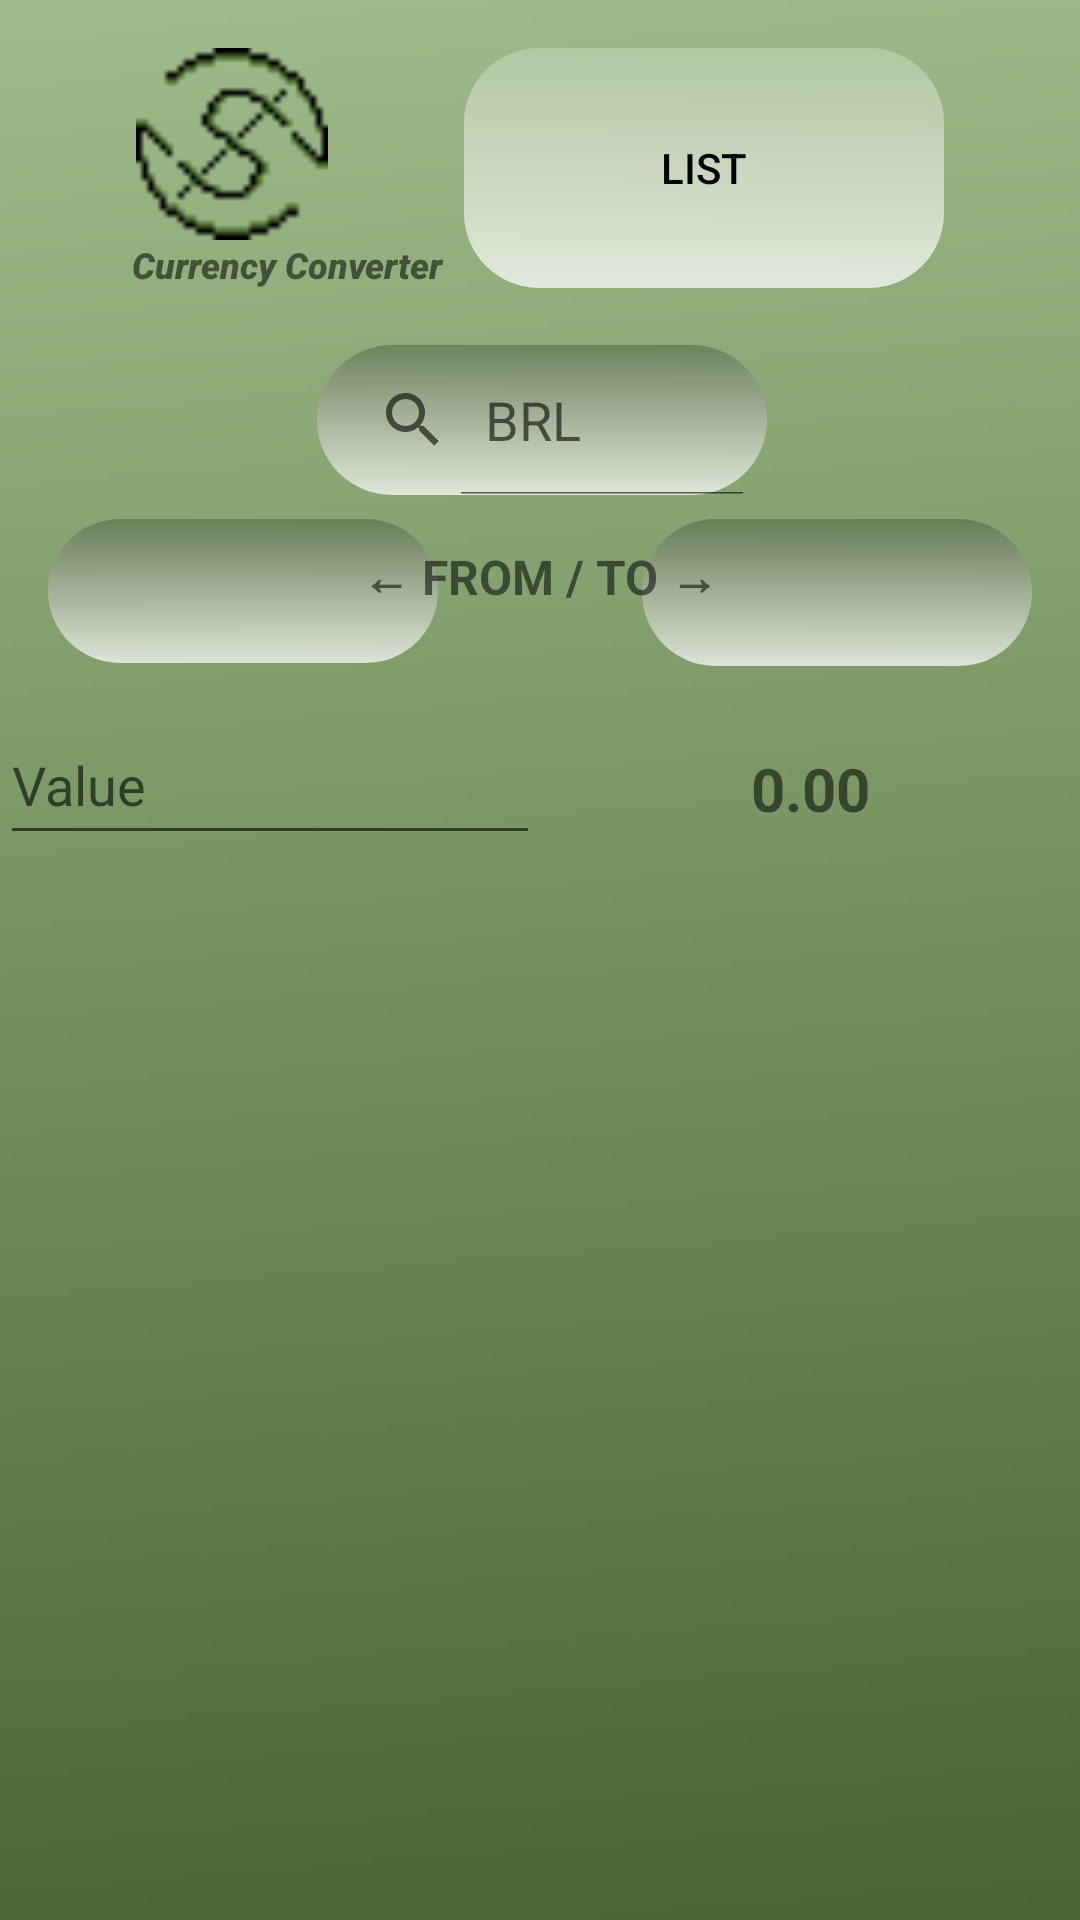

Produce the Android XML layout that renders to this screen, including the resource entries it uses.
<!-- AndroidManifest.xml: application theme Theme.ProjetoDesafioBTG -->
<!-- res/layout/fragment_principal.xml -->
<?xml version="1.0" encoding="utf-8"?>
<androidx.constraintlayout.widget.ConstraintLayout xmlns:android="http://schemas.android.com/apk/res/android"
    xmlns:app="http://schemas.android.com/apk/res-auto"
    xmlns:tools="http://schemas.android.com/tools"
    android:layout_width="match_parent"
    android:layout_height="match_parent"
    android:background="@drawable/activitybackground"
    android:orientation="vertical"
    tools:context=".views.MainActivity">

    <TextView
        android:id="@+id/textViewFrom"
        android:layout_width="wrap_content"
        android:layout_height="wrap_content"
        android:layout_marginTop="48dp"
        android:text="Click to ↓↓↓"
        android:textSize="16sp"
        android:visibility="invisible"
        app:layout_constraintEnd_toStartOf="@+id/searchFrom"
        app:layout_constraintHorizontal_bias="0.5"
        app:layout_constraintStart_toStartOf="parent"
        app:layout_constraintTop_toBottomOf="@+id/buttonToList" />

    <TextView
        android:id="@+id/textViewTo"
        android:layout_width="wrap_content"
        android:layout_height="wrap_content"
        android:layout_marginTop="48dp"
        android:text="Hold to ↓↓↓"
        android:textSize="16sp"
        android:visibility="invisible"
        app:layout_constraintEnd_toEndOf="parent"
        app:layout_constraintHorizontal_bias="0.5"
        app:layout_constraintStart_toEndOf="@+id/searchFrom"
        app:layout_constraintTop_toBottomOf="@+id/buttonToList" />

    <FrameLayout
        android:id="@+id/frameLayoutMid"
        android:layout_width="191dp"
        android:layout_height="117dp"
        android:background="#668542"
        android:visibility="invisible"
        app:layout_constraintEnd_toEndOf="parent"
        app:layout_constraintStart_toEndOf="@+id/editValue"
        app:layout_constraintTop_toBottomOf="@+id/spinnerTo">

        <ListView
            android:id="@+id/listViewMid"
            android:layout_width="match_parent"
            android:layout_height="match_parent"
            android:paddingLeft="15dp"
            android:paddingTop="15dp"
            android:paddingRight="15dp"
            android:paddingBottom="15dp" />

    </FrameLayout>

    <ImageView
        android:id="@+id/imageView"
        android:layout_width="64dp"
        android:layout_height="64dp"
        android:layout_marginTop="16dp"
        app:layout_constraintEnd_toStartOf="@+id/buttonToList"
        app:layout_constraintHorizontal_bias="0.5"
        app:layout_constraintStart_toStartOf="parent"
        app:layout_constraintTop_toTopOf="parent"
        app:srcCompat="@drawable/logocurrencyapp" />

    <Button
        android:id="@+id/buttonToList"
        android:layout_width="160dp"
        android:layout_height="80dp"
        android:layout_marginTop="16dp"
        android:background="@drawable/gradientbuttoncolor"
        android:backgroundTint="@color/white"
        android:onClick="toggleGuideLine"
        android:text="List"
        android:textColor="@color/black"
        app:backgroundTint="@color/white"
        app:layout_constraintEnd_toEndOf="parent"
        app:layout_constraintHorizontal_bias="0.5"
        app:layout_constraintStart_toEndOf="@+id/imageView"
        app:layout_constraintTop_toTopOf="parent" />

    <TextView
        android:id="@+id/textView"
        android:layout_width="wrap_content"
        android:layout_height="wrap_content"
        android:layout_marginStart="44dp"
        android:fontFamily="sans-serif-black"
        android:text="Currency Converter"
        android:textSize="12sp"
        android:textStyle="bold|italic"
        app:layout_constraintStart_toStartOf="parent"
        app:layout_constraintTop_toBottomOf="@+id/imageView" />

    <TextView
        android:id="@+id/textResult"
        android:layout_width="180dp"
        android:layout_height="50dp"
        android:layout_marginTop="16dp"
        android:gravity="center"
        android:text="0.00"
        android:textSize="20sp"
        android:textStyle="bold"
        app:layout_constraintEnd_toEndOf="parent"
        app:layout_constraintHorizontal_bias="0.5"
        app:layout_constraintStart_toEndOf="@+id/editValue"
        app:layout_constraintTop_toBottomOf="@+id/spinnerTo" />

    <EditText
        android:id="@+id/editValue"
        android:layout_width="180dp"
        android:layout_height="50dp"
        android:layout_marginTop="70dp"
        android:ems="10"
        android:hint="Value"
        android:inputType="numberDecimal"
        android:maxLength="16"
        app:layout_constraintEnd_toStartOf="@+id/textResult"
        app:layout_constraintHorizontal_bias="0.5"
        app:layout_constraintStart_toStartOf="parent"
        app:layout_constraintTop_toBottomOf="@+id/searchFrom" />

    <Spinner
        android:id="@+id/spinnerTo"
        android:layout_width="130dp"
        android:layout_height="49dp"
        android:layout_marginTop="8dp"
        android:layout_marginEnd="16dp"
        android:background="@drawable/gradientbuttoncolor"
        app:layout_constraintEnd_toEndOf="parent"
        app:layout_constraintTop_toBottomOf="@+id/searchFrom" />

    <Spinner
        android:id="@+id/spinnerFrom"
        android:layout_width="130dp"
        android:layout_height="48dp"
        android:layout_marginStart="16dp"
        android:layout_marginTop="8dp"
        android:background="@drawable/gradientbuttoncolor"
        app:layout_constraintStart_toStartOf="parent"
        app:layout_constraintTop_toBottomOf="@+id/searchFrom" />

    <TextView
        android:id="@+id/textView4"
        android:layout_width="wrap_content"
        android:layout_height="wrap_content"
        android:layout_marginTop="16dp"
        android:text="← FROM / TO →"
        android:textSize="16sp"
        android:textStyle="bold"
        app:layout_constraintEnd_toStartOf="@+id/spinnerTo"
        app:layout_constraintStart_toEndOf="@+id/spinnerFrom"
        app:layout_constraintTop_toBottomOf="@+id/searchFrom" />

    <SearchView
        android:id="@+id/searchFrom"
        android:layout_width="150dp"
        android:layout_height="50dp"
        android:layout_marginTop="115dp"
        android:background="@drawable/gradientbuttoncolor"
        android:iconifiedByDefault="false"
        android:queryHint="BRL"
        app:layout_constraintEnd_toStartOf="@+id/textViewTo"
        app:layout_constraintHorizontal_bias="0.5"
        app:layout_constraintStart_toEndOf="@+id/textViewFrom"
        app:layout_constraintTop_toTopOf="parent">

    </SearchView>

</androidx.constraintlayout.widget.ConstraintLayout>
<!-- resources referenced by this layout -->
<resources>
  <color name="black">#FF000000</color>
  <color name="white">#FFFFFFFF</color>
  <!-- drawable activitybackground: png bitmap (drawable, 6197 bytes) -->
  <!-- drawable gradientbuttoncolor (drawable) -->
  <?xml version="1.0" encoding="utf-8"?>
  <shape xmlns:android="http://schemas.android.com/apk/res/android"
      android:shape="rectangle"
      android:gradientRadius="200dp">
      <corners
          android:radius="25dp"
          />
      <gradient
          android:startColor="#B9FFFFFF"
          android:endColor="#3B000000"
          android:type="linear"
          android:angle="90"
  
          />
  </shape>
  <!-- drawable logocurrencyapp: png bitmap (drawable, 371 bytes) -->
  <style name="Theme.ProjetoDesafioBTG" parent="Theme.MaterialComponents.DayNight.NoActionBar">
          
          <item name="colorPrimary">@color/purple_500</item>
          <item name="colorPrimaryVariant">@color/purple_700</item>
          <item name="colorOnPrimary">@color/white</item>
          
          <item name="colorSecondary">@color/teal_200</item>
          <item name="colorSecondaryVariant">@color/teal_700</item>
          <item name="colorOnSecondary">@color/black</item>
          
          <item name="android:statusBarColor">?attr/colorPrimaryVariant</item>
          
      </style>
  <color name="purple_500">#FF6200EE</color>
  <color name="purple_700">#4A6531</color>
  <color name="teal_200">#FF03DAC5</color>
  <color name="teal_700">#FF018786</color>
</resources>
